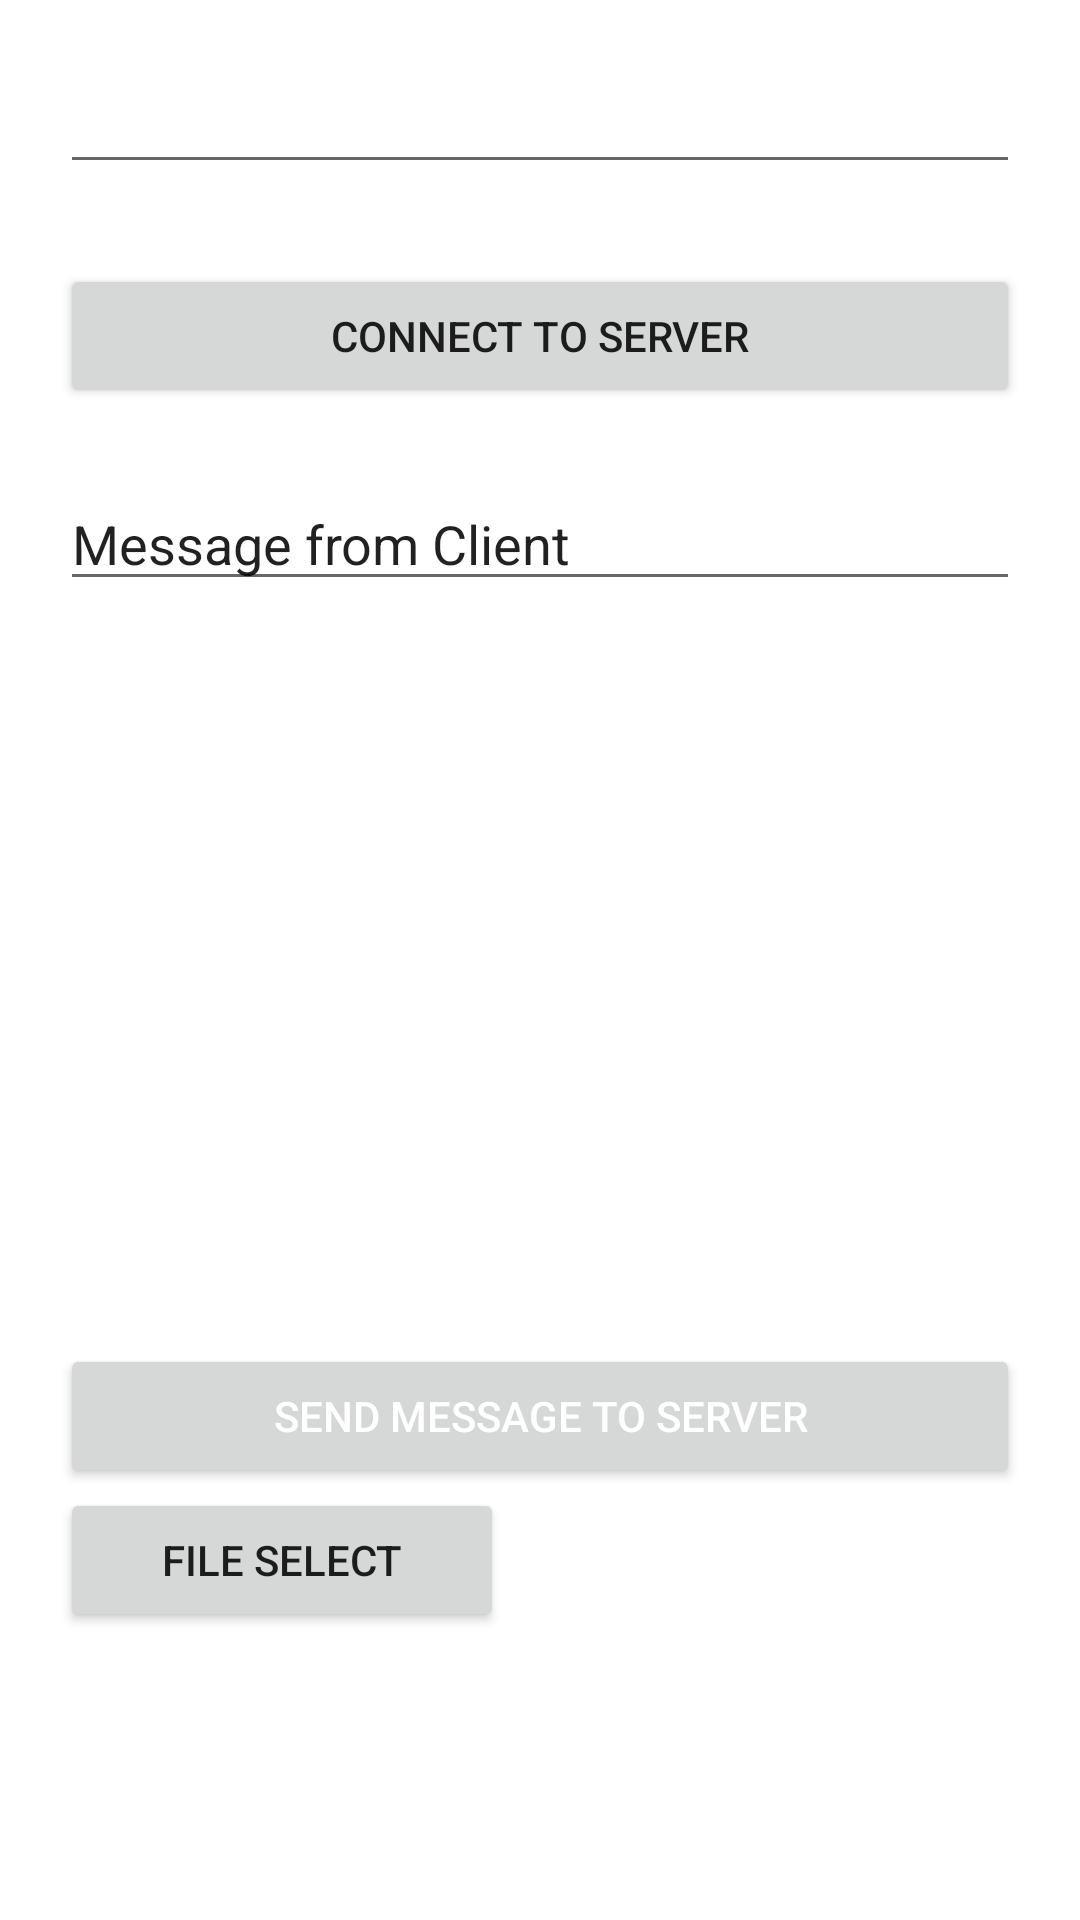

This screen was rendered from an Android layout file. Write that file and the resources it references.
<!-- AndroidManifest.xml: fallback theme Theme.MaterialComponents.DayNight.NoActionBar -->
<!-- res/layout/activity_clientt.xml -->
<?xml version="1.0" encoding="utf-8"?>
<RelativeLayout xmlns:android="http://schemas.android.com/apk/res/android"
    android:id="@+id/activity_server"
    android:layout_width="match_parent"
    android:layout_height="match_parent"
    android:orientation="vertical"
    android:padding="20dp">

    <Button
        android:id="@+id/connect_server"
        android:layout_width="match_parent"
        android:layout_height="wrap_content"
        android:layout_alignParentTop="true"
        android:layout_marginTop="68dp"
        android:onClick="onClick"
        android:text="Connect to server" />

    <EditText
        android:id="@+id/edMessage"
        android:layout_width="match_parent"
        android:layout_height="wrap_content"
        android:layout_below="@+id/connect_server"
        android:layout_marginTop="23dp"
        android:layout_marginBottom="5dp"
        android:text="Message from Client" />

    <ScrollView
        android:layout_width="376dp"
        android:layout_height="112dp"
        android:layout_above="@+id/send_data"
        android:layout_below="@+id/edMessage"
        android:layout_marginTop="8dp"
        android:layout_marginBottom="81dp">


        <LinearLayout
            android:id="@+id/msgList"
            android:layout_width="wrap_content"
            android:layout_height="wrap_content"
            android:orientation="vertical" />

    </ScrollView>

    <EditText
        android:id="@+id/txt_path"
        android:layout_width="345dp"

        android:layout_height="wrap_content" />

    <Button
        android:id="@+id/send_data"
        android:layout_width="match_parent"
        android:layout_height="wrap_content"
        android:layout_alignParentBottom="true"
        android:layout_marginBottom="124dp"
        android:onClick="onClick"
        android:text="Send Message to server"
        android:textColor="@android:color/white" />

    <Button
        android:id="@+id/btn_fileclicker"
        android:layout_width="148dp"
        android:layout_height="wrap_content"
        android:layout_alignParentBottom="true"
        android:layout_marginBottom="76dp"
        android:onClick="onClick"
        android:text="File Select"

        />












</RelativeLayout>
<!-- resources referenced by this layout -->
<resources>

</resources>
